Image classification data set "nonfixed_data" (k6zma/CavitationBubbles on GitHub). Class labels (14): 0_water, 12.5_ alcohol, 12.5_alcohol, 25_ alcohol, 25_alcohol, 50_ alcohol, 50_alcohol, 5_ alcohol, 5_alcohol, 75_ alcohol, 75_alcohol, 96_ alcohol, 96_alcohol, Water.

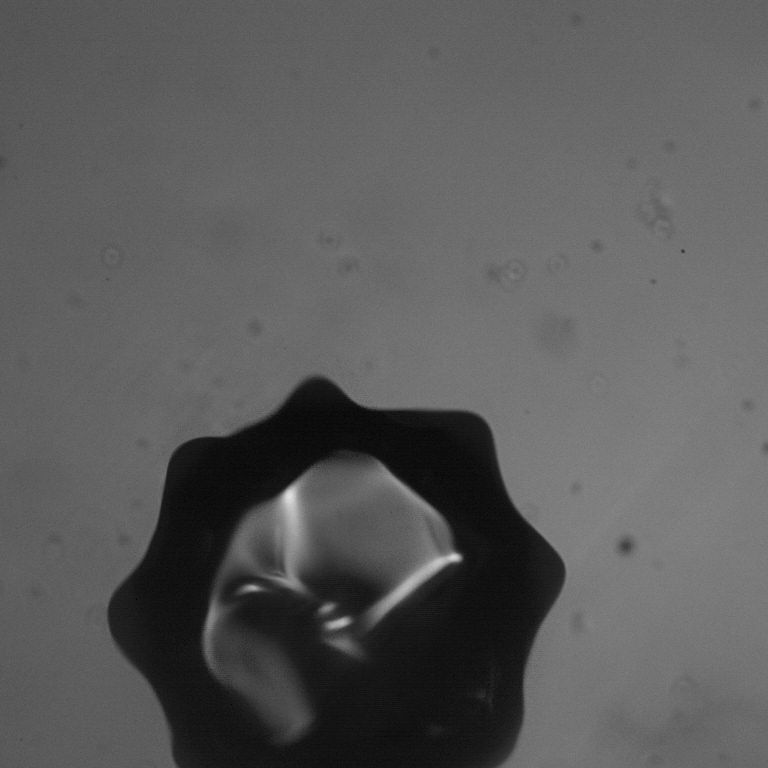
Label: Water

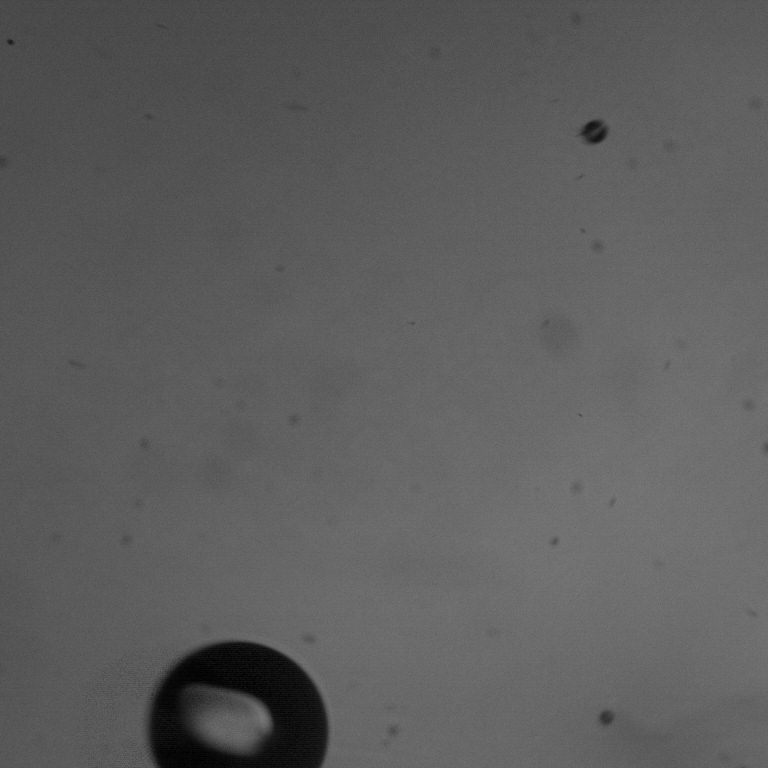
Label: 75_ alcohol

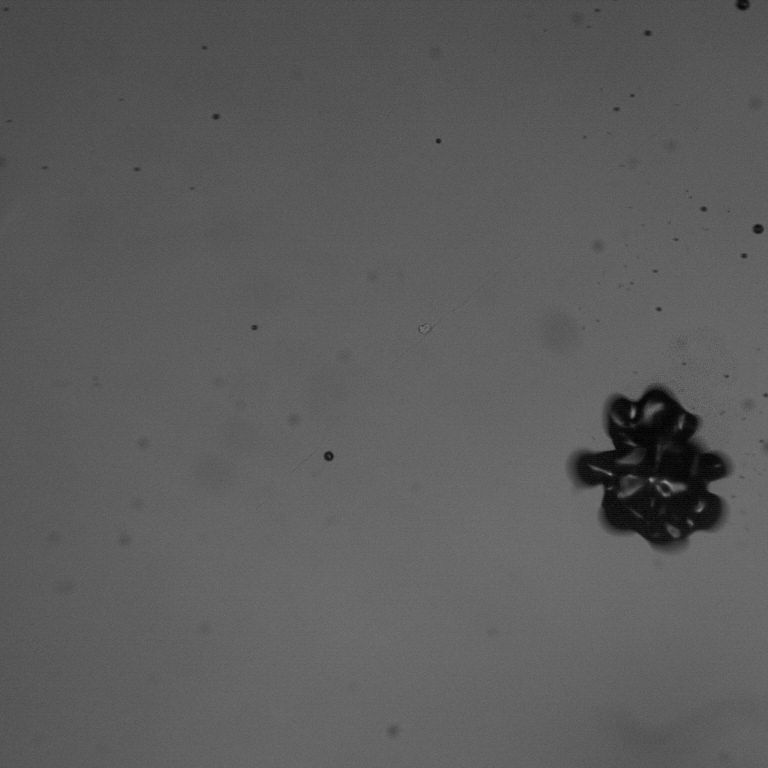
Label: 96_ alcohol

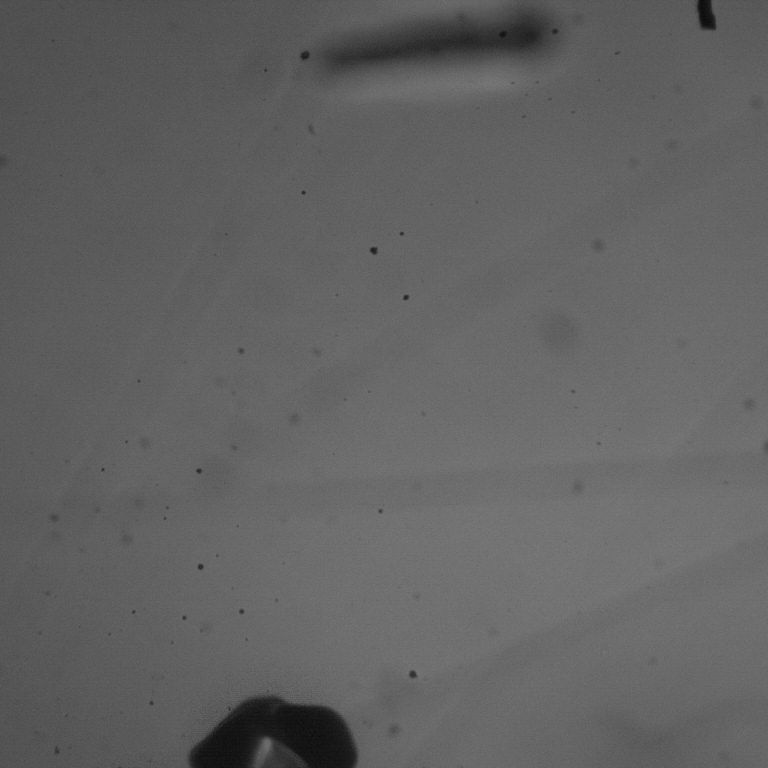
Label: 12.5_alcohol

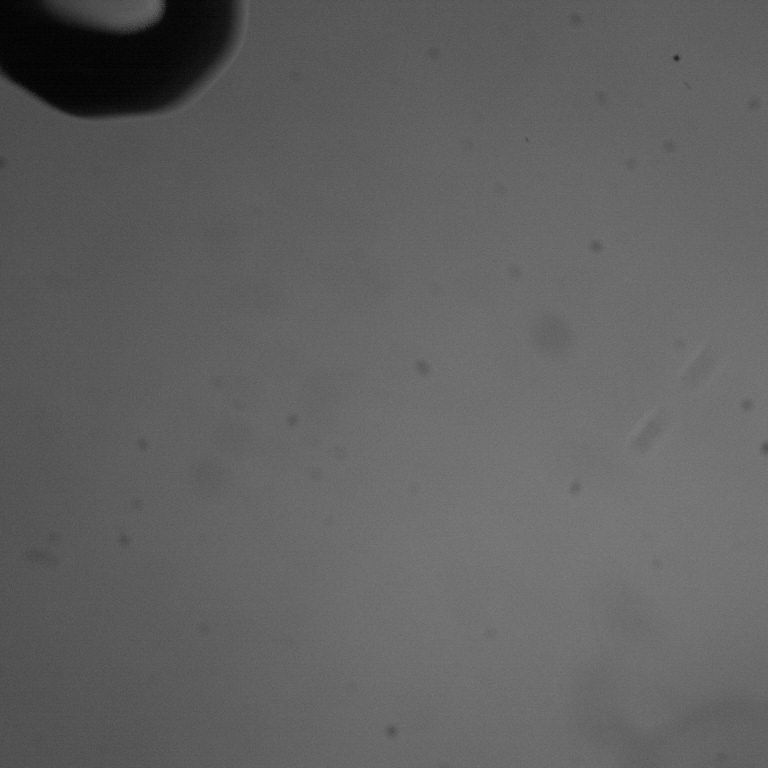
Label: 50_ alcohol

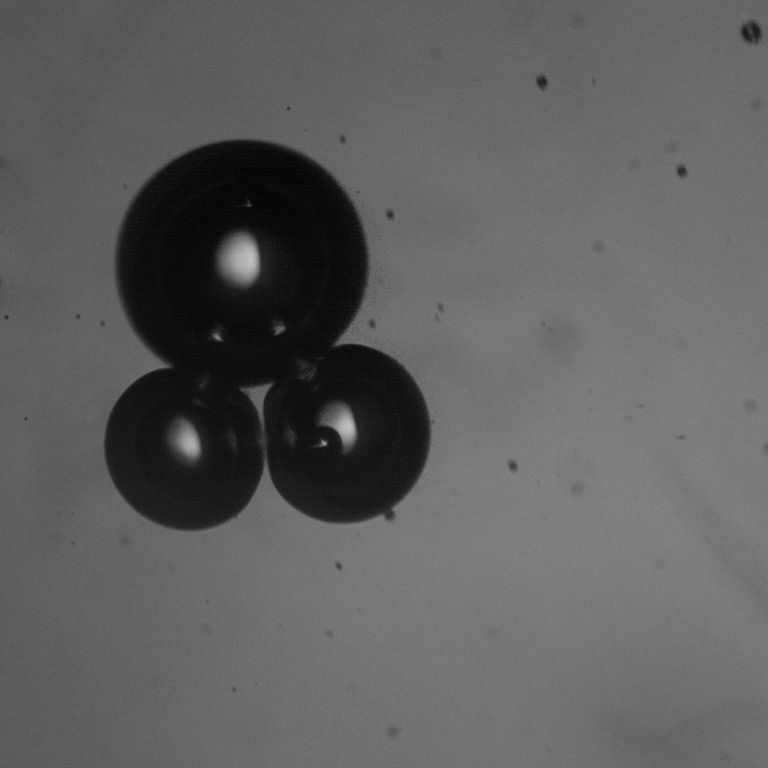
Label: 50_alcohol
